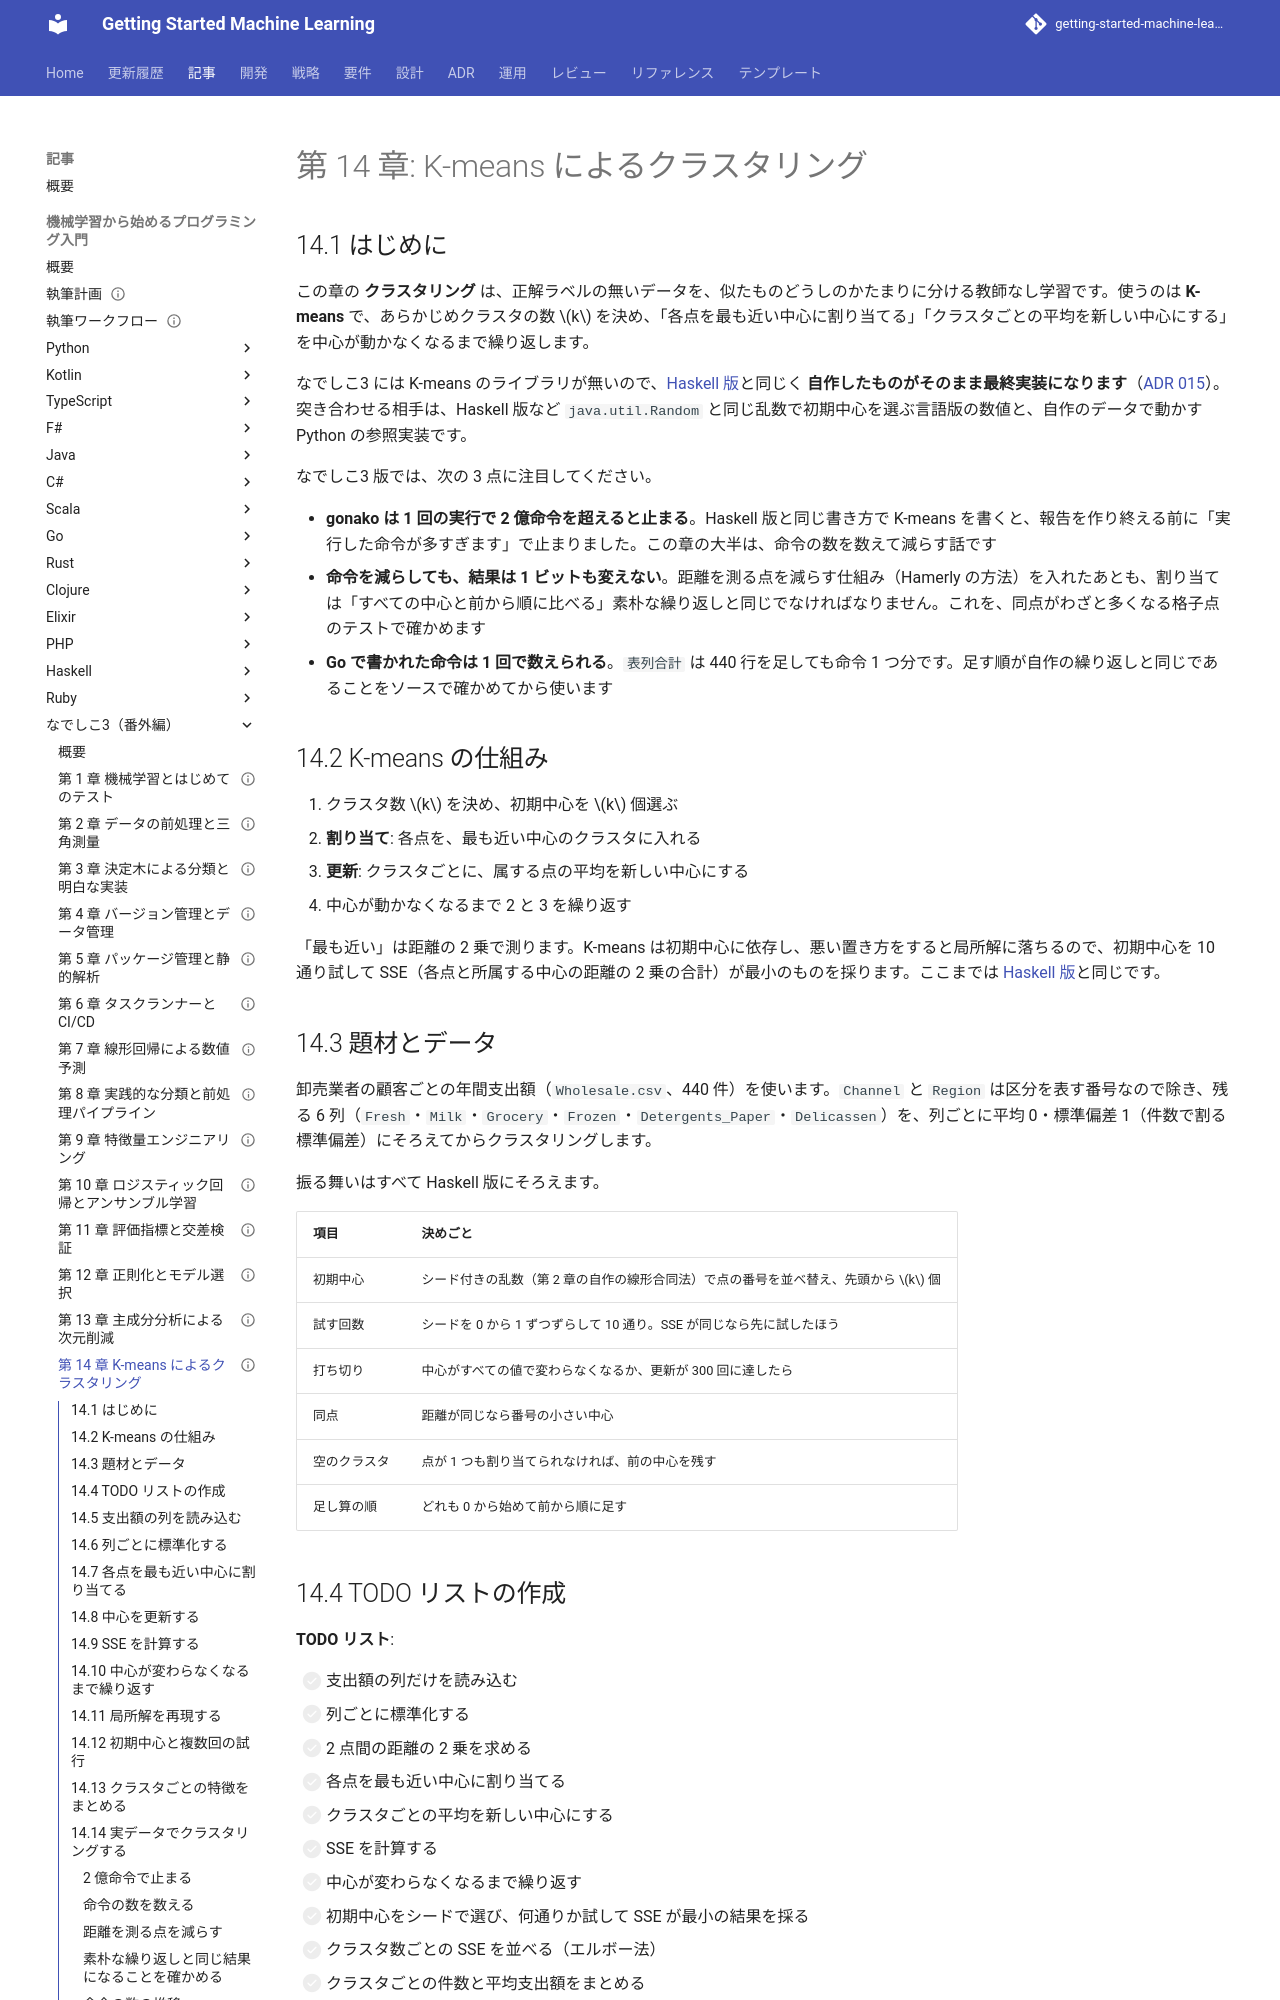

repository: k2works/getting-started-machine-learning · page: article/getting-start-ml/nadesiko3/14-k-means-clustering/index.html · generator: mkdocs

---
type: Article
title: "第 14 章: K-means によるクラスタリング"
description: "なでしこ3 で K-means を自作する。素朴に書くと、gonako が 1 回の実行に課す 2 億命令の上限を超えて報告を作れない。命令の数を数えながら、距離の上界と下界を持ち回る Hamerly の方法・Go で書かれた 表列合計・6 列の距離の展開で 1.4 億命令に減らし、割り当てが素朴な繰り返しと変わらないことを同点の多い格子点と Python の参照実装で確かめる。"
tags: [article,getting-start-ml,nadesiko3]
status: draft
generated: { by: claude-code/claude-opus-5, at: 2026-09-28T00:00:00Z }
---

# 第 14 章: K-means によるクラスタリング

## 14.1 はじめに

この章の **クラスタリング** は、正解ラベルの無いデータを、似たものどうしのかたまりに分ける教師なし学習です。使うのは **K-means** で、あらかじめクラスタの数 $k$ を決め、「各点を最も近い中心に割り当てる」「クラスタごとの平均を新しい中心にする」を中心が動かなくなるまで繰り返します。

なでしこ3 には K-means のライブラリが無いので、[Haskell 版](../haskell/14-k-means-clustering.md)と同じく **自作したものがそのまま最終実装になります**（[ADR 015](../../../adr/015-nadesiko3-toolchain.md)）。突き合わせる相手は、Haskell 版など `java.util.Random` と同じ乱数で初期中心を選ぶ言語版の数値と、自作のデータで動かす Python の参照実装です。

なでしこ3 版では、次の 3 点に注目してください。

- **gonako は 1 回の実行で 2 億命令を超えると止まる**。Haskell 版と同じ書き方で K-means を書くと、報告を作り終える前に「実行した命令が多すぎます」で止まりました。この章の大半は、命令の数を数えて減らす話です
- **命令を減らしても、結果は 1 ビットも変えない**。距離を測る点を減らす仕組み（Hamerly の方法）を入れたあとも、割り当ては「すべての中心と前から順に比べる」素朴な繰り返しと同じでなければなりません。これを、同点がわざと多くなる格子点のテストで確かめます
- **Go で書かれた命令は 1 回で数えられる**。`表列合計` は 440 行を足しても命令 1 つ分です。足す順が自作の繰り返しと同じであることをソースで確かめてから使います

## 14.2 K-means の仕組み

1. クラスタ数 $k$ を決め、初期中心を $k$ 個選ぶ
2. **割り当て**: 各点を、最も近い中心のクラスタに入れる
3. **更新**: クラスタごとに、属する点の平均を新しい中心にする
4. 中心が動かなくなるまで 2 と 3 を繰り返す

「最も近い」は距離の 2 乗で測ります。K-means は初期中心に依存し、悪い置き方をすると局所解に落ちるので、初期中心を 10 通り試して SSE（各点と所属する中心の距離の 2 乗の合計）が最小のものを採ります。ここまでは [Haskell 版](../haskell/14-k-means-clustering.md)と同じです。

## 14.3 題材とデータ

卸売業者の顧客ごとの年間支出額（`Wholesale.csv`、440 件）を使います。`Channel` と `Region` は区分を表す番号なので除き、残る 6 列（`Fresh`・`Milk`・`Grocery`・`Frozen`・`Detergents_Paper`・`Delicassen`）を、列ごとに平均 0・標準偏差 1（件数で割る標準偏差）にそろえてからクラスタリングします。

振る舞いはすべて Haskell 版にそろえます。

| 項目 | 決めごと |
|------|---------|
| 初期中心 | シード付きの乱数（第 2 章の自作の線形合同法）で点の番号を並べ替え、先頭から $k$ 個 |
| 試す回数 | シードを 0 から 1 ずつずらして 10 通り。SSE が同じなら先に試したほう |
| 打ち切り | 中心がすべての値で変わらなくなるか、更新が 300 回に達したら |
| 同点 | 距離が同じなら番号の小さい中心 |
| 空のクラスタ | 点が 1 つも割り当てられなければ、前の中心を残す |
| 足し算の順 | どれも 0 から始めて前から順に足す |
